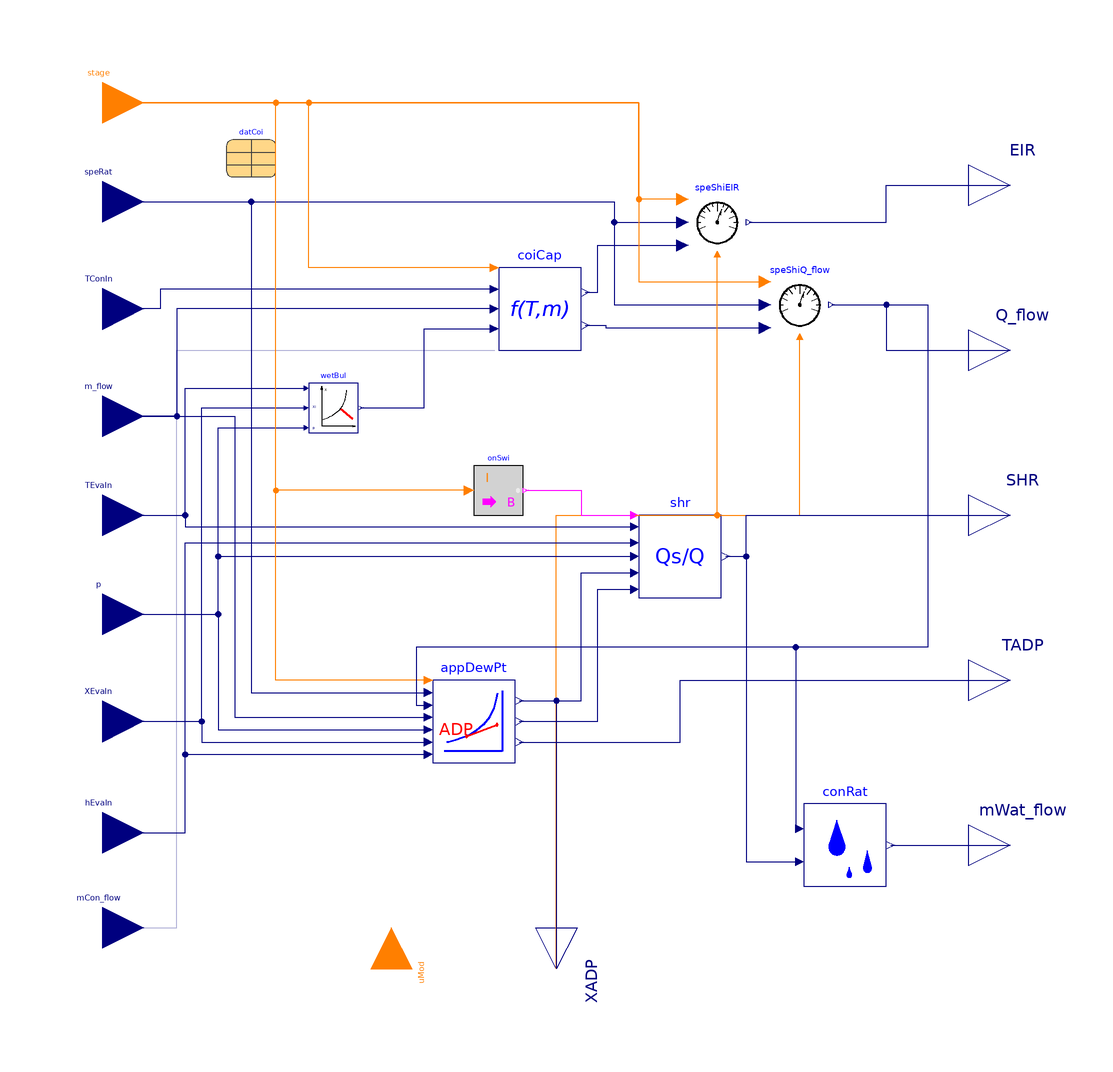

This picture is the connection diagram that the Modelica source below describes through its graphical annotations.

model WetCoilReversible "Calculates wet coil condition"
  extends PartialCoilConditionReversible;
  replaceable package Medium =
      Modelica.Media.Interfaces.PartialCondensingGases "Medium model"
      annotation (choicesAllMatching=true);
  Modelica.Blocks.Interfaces.RealOutput TADP(
    quantity="ThermodynamicTemperature",
    unit="K",
    start=288.15,
    min=273.15,
    max=373.15) "Dry bulb temperature of air at ADP"
    annotation (Placement(transformation(extent={{100,-50},{120,-30}})));
  Modelica.Blocks.Interfaces.RealOutput SHR(
    min=0,
    max=1.0)
    "Sensible Heat Ratio: Ratio of sensible heat load to total heat load"
    annotation (Placement(transformation(extent={{100,-10},{120,10}})));
  Modelica.Blocks.Interfaces.RealOutput mWat_flow(
    quantity="MassFlowRate",
    unit="kg/s") "Mass flow rate of water condensed at cooling coil"
    annotation (Placement(transformation(extent={{100,-90},{120,-70}})));

  Buildings.Utilities.Psychrometrics.TWetBul_TDryBulXi wetBul(
    redeclare package Medium = Medium) "Calculates wet-bulb temperature"
    annotation (Placement(transformation(extent={{-60,20},{-48,32}})));
  DXSystems.Cooling.BaseClasses.ApparatusDewPoint appDewPt(
    redeclare package Medium = Medium,
    datCoi=datCoi,
    final variableSpeedCoil=variableSpeedCoil)
    "Calculates air properties at apparatus dew point (ADP) at existing air-flow conditions"
    annotation (Placement(transformation(extent={{-30,-60},{-10,-40}})));
  DXSystems.Cooling.BaseClasses.SensibleHeatRatio shr(redeclare package Medium =
        Medium) "Calculates sensible heat ratio"
    annotation (Placement(transformation(extent={{20,-20},{40,0}})));
  DXSystems.Cooling.BaseClasses.Condensation conRat
    "Calculates rate of condensation"
    annotation (Placement(transformation(extent={{60,-90},{80,-70}})));
protected
  Modelica.Blocks.Math.IntegerToBoolean onSwi(final threshold=1)
    "On/off switch"
    annotation (Placement(transformation(extent={{-20,0},{-8,12}})));
public
  Modelica.Blocks.Interfaces.RealOutput XADP
    "Humidity mass fraction of air at  apparatus dew point" annotation (
      Placement(transformation(
        extent={{-10,-10},{10,10}},
        rotation=270,
        origin={0,-110})));
  Modelica.Blocks.Interfaces.RealInput XEvaIn "Inlet air mass fraction"
    annotation (Placement(transformation(extent={{-120,-60},{-100,-40}})));
  Modelica.Blocks.Interfaces.RealInput p "Pressure at inlet of coil"
    annotation (Placement(transformation(extent={{-120,-34},{-100,-14}})));
  Modelica.Blocks.Interfaces.RealInput hEvaIn
    "Specific enthalpy of air entering the coil"
            annotation (Placement(transformation(extent={{-120,-87},{-100,-67}})));
  Modelica.Blocks.Interfaces.IntegerInput uMod
   "Control input signal, cooling mode=-1, off=0, heating mode=+1"
    annotation (Placement(transformation(extent={{10,-10},{-10,10}},
        rotation=-90,
        origin={-40,-110}),
          iconTransformation(extent={{-10,-10},{10,10}},
        rotation=90,
        origin={0,-110})));
equation

  connect(appDewPt.TADP, TADP)
                      annotation (Line(
      points={{-9,-55},{30,-55},{30,-40},{110,-40}},
      color={0,0,127},
      smooth=Smooth.None));
  connect(XEvaIn, appDewPt.XEvaIn) annotation (Line(
      points={{-110,-50},{-86,-50},{-86,-55},{-31,-55}},
      color={0,0,127},
      smooth=Smooth.None));
  connect(p, appDewPt.p) annotation (Line(
      points={{-110,-24},{-82,-24},{-82,-52},{-31,-52}},
      color={0,0,127},
      smooth=Smooth.None));
  connect(m_flow, appDewPt.m_flow) annotation (Line(
      points={{-110,24},{-78,24},{-78,-49},{-31,-49}},
      color={0,0,127},
      smooth=Smooth.None));
  connect(p, wetBul.p) annotation (Line(
      points={{-110,-24},{-82,-24},{-82,21.2},{-60.6,21.2}},
      color={0,0,127},
      smooth=Smooth.None));
  connect(XEvaIn, wetBul.Xi[1]) annotation (Line(
      points={{-110,-50},{-86,-50},{-86,26},{-60.6,26}},
      color={0,0,127},
      smooth=Smooth.None));
  connect(speRat, appDewPt.speRat) annotation (Line(
      points={{-110,76},{-74,76},{-74,-43},{-31,-43}},
      color={0,0,127},
      smooth=Smooth.None));
  connect(appDewPt.XADP, shr.XADP) annotation (Line(
      points={{-9,-45},{6,-45},{6,-14},{19,-14}},
      color={0,0,127},
      smooth=Smooth.None));
  connect(appDewPt.hADP, shr.hADP) annotation (Line(
      points={{-9,-50},{10,-50},{10,-18},{19,-18}},
      color={0,0,127},
      smooth=Smooth.None));
  connect(shr.SHR, SHR) annotation (Line(
      points={{41,-10},{46,-10},{46,5.55112e-16},{110,5.55112e-16}},
      color={0,0,127},
      smooth=Smooth.None));
  connect(p, shr.p) annotation (Line(
      points={{-110,-24},{-82,-24},{-82,-10},{19,-10}},
      color={0,0,127},
      smooth=Smooth.None));
  connect(TEvaIn, wetBul.TDryBul) annotation (Line(
      points={{-110,5.55112e-16},{-90,5.55112e-16},{-90,30.8},{-60.6,30.8}},
      color={0,0,127},
      smooth=Smooth.None));
  connect(TEvaIn, shr.TEvaIn) annotation (Line(
      points={{-110,5.55112e-16},{-90,5.55112e-16},{-90,-2.8},{19,-2.8}},
      color={0,0,127},
      smooth=Smooth.None));
  connect(hEvaIn, shr.hEvaIn) annotation (Line(
      points={{-110,-77},{-90,-77},{-90,-6.7},{19,-6.7}},
      color={0,0,127},
      smooth=Smooth.None));
  connect(hEvaIn, appDewPt.hEvaIn) annotation (Line(
      points={{-110,-77},{-90,-77},{-90,-58},{-31,-58}},
      color={0,0,127},
      smooth=Smooth.None));
  connect(conRat.mWat_flow, mWat_flow)       annotation (Line(
      points={{81,-80},{110,-80}},
      color={0,0,127},
      smooth=Smooth.None));
  connect(shr.SHR, conRat.SHR) annotation (Line(
      points={{41,-10},{46,-10},{46,-84},{59,-84}},
      color={0,0,127},
      smooth=Smooth.None));
  connect(onSwi.y, shr.on) annotation (Line(
      points={{-7.4,6},{6,6},{6,5.55112e-16},{19,5.55112e-16}},
      color={255,0,255},
      smooth=Smooth.None));
  connect(onSwi.u, stage) annotation (Line(
      points={{-21.2,6},{-68,6},{-68,100},{-110,100}},
      color={255,127,0},
      smooth=Smooth.None));
  connect(wetBul.TWetBul,coiCap.TEvaIn)  annotation (Line(
      points={{-47.4,26},{-32,26},{-32,45.2},{-15,45.2}},
      color={0,0,127},
      smooth=Smooth.None));
  connect(appDewPt.XADP, XADP)  annotation (Line(
      points={{-9,-45},{0,-45},{0,-110},{5.55112e-16,-110}},
      color={0,0,127},
      smooth=Smooth.None));
  connect(appDewPt.stage, stage) annotation (Line(
      points={{-31,-40},{-68,-40},{-68,100},{-110,100}},
      color={255,127,0},
      smooth=Smooth.None));
  connect(mCon_flow,coiCap.mCon_flow)  annotation (Line(points={{-110,-100},{-92,
          -100},{-92,40},{-15,40}}, color={0,0,127}));
  connect(speShiQ_flow.y, appDewPt.Q_flow) annotation (Line(points={{66.7,51},{
          90,51},{90,-32},{-34,-32},{-34,-46.1},{-31,-46.1}},
                                                       color={0,0,127}));
  connect(speShiQ_flow.y, conRat.Q_flow) annotation (Line(points={{66.7,51},{90,
          51},{90,-32},{58,-32},{58,-76},{59,-76}},
                                               color={0,0,127}));
  annotation (defaultComponentName="wetCoi", Documentation(info="<html>
<p>
This block calculates the rate of cooling and the coil surface condition
under the assumption that the coil is wet.
</p>
<p>
The dry coil conditions are computed in
<a href=\"modelica://Buildings.Fluid.DXSystems.BaseClasses.DryCoil\">
Buildings.Fluid.DXSystems.BaseClasses.DryCoil</a>.
See
<a href=\"modelica://Buildings.Fluid.DXSystems.Cooling.UsersGuide\">
Buildings.Fluid.DXSystems.Cooling.UsersGuide</a>
for an explanation of the model.
</p>
</html>",
revisions="<html>
<ul>
<li>
April 5, 2023, by Xing Lu:<br/>
Connect statements with references to <code>cooCap</code> changed to <code>coiCap</code>.
</li>
<li>
April 12, 2012 by Kaustubh Phalak:<br/>
First implementation.
</li>
</ul>

</html>"),
    Icon(graphics={
        Rectangle(
          extent={{-54,36},{68,20}},
          lineColor={0,0,255},
          lineThickness=0.5),
        Ellipse(
          extent={{-20,-8},{-16,-14}},
          lineColor={0,0,255},
          lineThickness=0.5,
          fillColor={85,170,255},
          fillPattern=FillPattern.Solid),
        Ellipse(
          extent={{58,4},{62,-2}},
          lineColor={0,0,255},
          lineThickness=0.5,
          fillColor={85,170,255},
          fillPattern=FillPattern.Solid),
        Ellipse(
          extent={{30,6},{34,0}},
          lineColor={0,0,255},
          lineThickness=0.5,
          fillColor={85,170,255},
          fillPattern=FillPattern.Solid),
        Ellipse(
          extent={{-40,20},{-36,16}},
          lineColor={0,0,255},
          lineThickness=0.5,
          fillColor={85,170,255},
          fillPattern=FillPattern.Solid),
        Ellipse(
          extent={{48,24},{52,20}},
          lineColor={0,0,255},
          lineThickness=0.5,
          fillColor={85,170,255},
          fillPattern=FillPattern.Solid),
        Text(
          extent={{-62,-18},{80,-54}},
          textColor={0,0,0},
          lineThickness=0.5,
          fillColor={85,170,255},
          fillPattern=FillPattern.Solid,
          textString="Wet Coil"),
        Ellipse(
          extent={{2,14},{6,8}},
          lineColor={0,0,255},
          lineThickness=0.5,
          fillColor={85,170,255},
          fillPattern=FillPattern.Solid),
        Ellipse(
          extent={{-50,8},{-46,2}},
          lineColor={0,0,255},
          lineThickness=0.5,
          fillColor={85,170,255},
          fillPattern=FillPattern.Solid),
        Line(
          points={{-36,46},{-4,46}},
          color={0,0,255},
          smooth=Smooth.None),
        Polygon(
          points={{0,46},{-4,48},{-4,44},{0,46}},
          lineColor={0,0,255},
          smooth=Smooth.None,
          fillColor={0,0,255},
          fillPattern=FillPattern.Solid),
        Line(
          points={{22,46},{54,46}},
          color={0,0,255},
          smooth=Smooth.None),
        Polygon(
          points={{56,46},{52,48},{52,44},{56,46}},
          lineColor={0,0,255},
          smooth=Smooth.None,
          fillColor={0,0,255},
          fillPattern=FillPattern.Solid)}));
end WetCoilReversible;